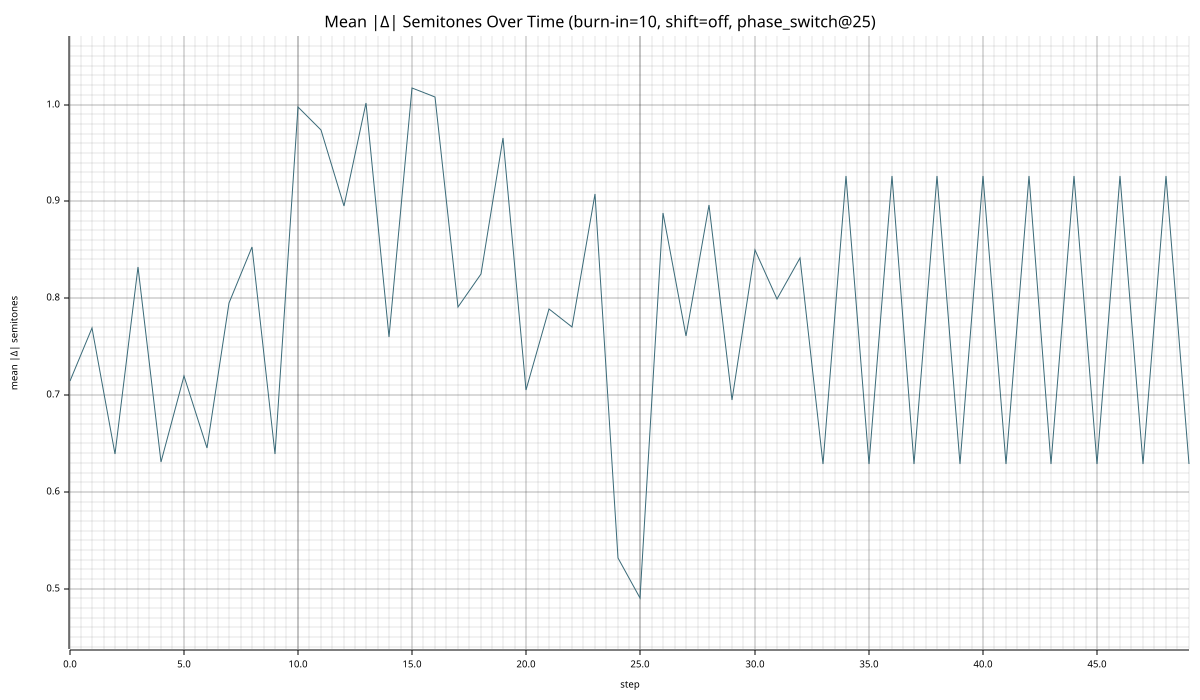

The table this chart was drawn from, first rows:
step, mean_abs_delta_semitones
0, 0.715
1, 0.7688
2, 0.6388
3, 0.8325
4, 0.6313
5, 0.72
6, 0.645
7, 0.795
8, 0.8525
9, 0.6388
10, 0.9975
11, 0.9738
12, 0.895
13, 1.001
14, 0.76
15, 1.017
16, 1.007
17, 0.7913
18, 0.825
19, 0.965
20, 0.705
21, 0.7888
22, 0.77
23, 0.9075
24, 0.5313
25, 0.49
26, 0.8875
27, 0.7612
28, 0.8962
29, 0.695
30, 0.85
31, 0.7987
32, 0.8413
33, 0.6288
34, 0.9263
35, 0.6288
36, 0.9263
37, 0.6288
38, 0.9263
39, 0.6288
40, 0.9263
41, 0.6288
42, 0.9263
43, 0.6288
44, 0.9263
45, 0.6288
46, 0.9263
47, 0.6288
48, 0.9263
49, 0.6288
